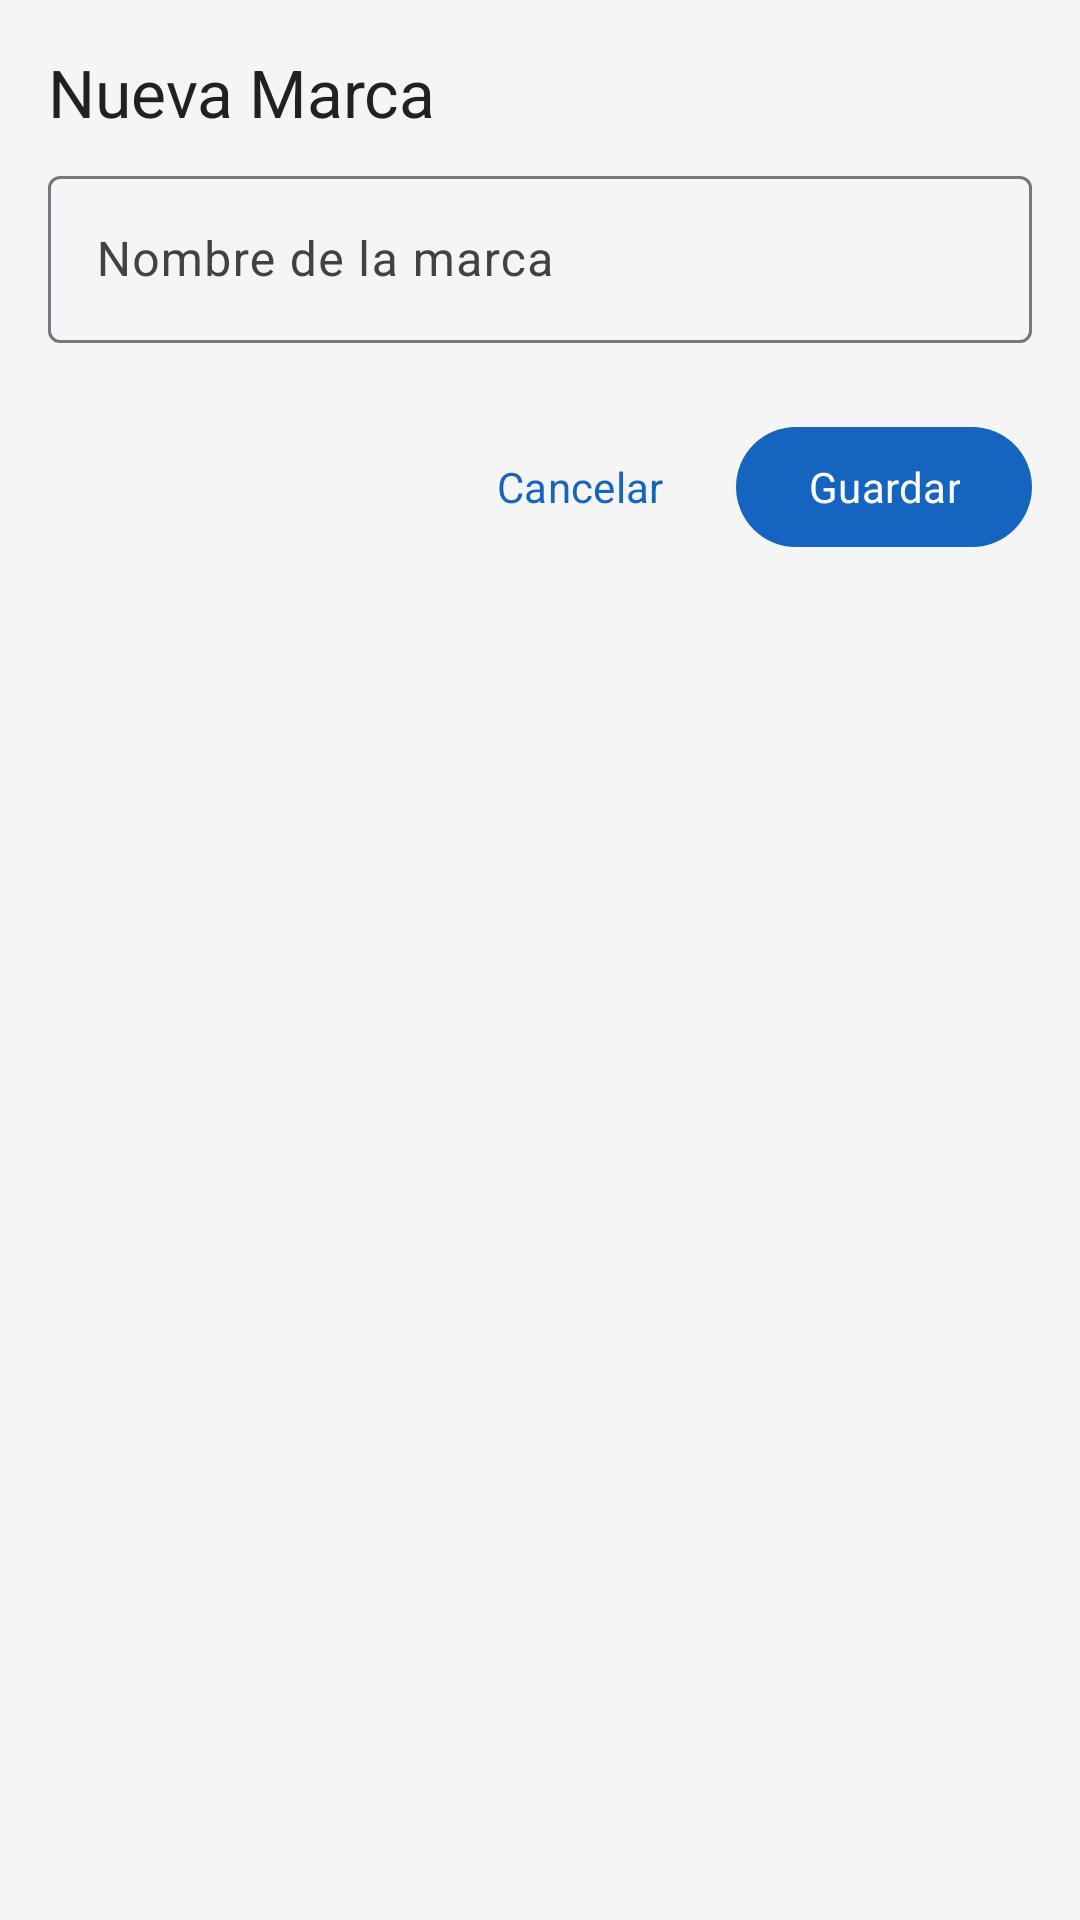

Produce the Android XML layout that renders to this screen, including the resource entries it uses.
<!-- AndroidManifest.xml: application theme Theme.SwiftPay -->
<!-- res/layout/fragment_brand_form.xml -->
<?xml version="1.0" encoding="utf-8"?>
<LinearLayout xmlns:android="http://schemas.android.com/apk/res/android"
    xmlns:app="http://schemas.android.com/apk/res-auto"
    android:layout_width="match_parent"
    android:layout_height="wrap_content"
    android:orientation="vertical"
    android:padding="@dimen/margin_lateral">

    <TextView
        android:id="@+id/tv_form_title"
        android:layout_width="wrap_content"
        android:layout_height="wrap_content"
        android:text="Nueva Marca"
        android:textAppearance="@style/TextAppearance.SwiftPay.TitleLarge"
        android:textColor="@color/colorTextPrimary"
        android:layout_marginBottom="@dimen/spacing_elements" />

    <com.google.android.material.textfield.TextInputLayout
        android:id="@+id/til_brand_name"
        style="@style/Widget.Material3.TextInputLayout.OutlinedBox"
        android:layout_width="match_parent"
        android:layout_height="wrap_content"
        android:layout_marginBottom="@dimen/spacing_sections"
        android:hint="Nombre de la marca">

        <com.google.android.material.textfield.TextInputEditText
            android:id="@+id/et_brand_name"
            android:layout_width="match_parent"
            android:layout_height="wrap_content"
            android:inputType="textCapWords"
            android:maxLines="1" />
    </com.google.android.material.textfield.TextInputLayout>

    <LinearLayout
        android:layout_width="match_parent"
        android:layout_height="wrap_content"
        android:orientation="horizontal"
        android:gravity="end">

        <com.google.android.material.button.MaterialButton
            android:id="@+id/btn_cancel"
            style="@style/Widget.Material3.Button.TextButton"
            android:layout_width="wrap_content"
            android:layout_height="wrap_content"
            android:text="@string/btn_cancel"
            android:layout_marginEnd="@dimen/spacing_elements" />

        <com.google.android.material.button.MaterialButton
            android:id="@+id/btn_save"
            style="@style/Widget.Material3.Button"
            android:layout_width="wrap_content"
            android:layout_height="wrap_content"
            android:text="@string/btn_save" />
    </LinearLayout>

</LinearLayout>
<!-- resources referenced by this layout -->
<resources>
  <color name="colorTextPrimary">#212121</color>
  <dimen name="margin_lateral">16dp</dimen>
  <dimen name="spacing_elements">8dp</dimen>
  <dimen name="spacing_sections">24dp</dimen>
  <string name="btn_cancel">Cancelar</string>
  <string name="btn_save">Guardar</string>
  <style name="TextAppearance.SwiftPay.TitleLarge" parent="TextAppearance.Material3.TitleLarge">
          <item name="fontFamily">sans-serif-medium</item>
          <item name="android:textSize">22sp</item>
          <item name="android:letterSpacing">0</item>
      </style>
  <style name="Theme.SwiftPay" parent="Base.Theme.SwiftPay" />
  <style name="Base.Theme.SwiftPay" parent="Theme.Material3.Light.NoActionBar">
          <item name="colorPrimary">@color/colorPrimary</item>
          <item name="colorPrimaryDark">@color/colorPrimaryDark</item>
          <item name="colorOnPrimary">@color/colorOnPrimary</item>
          <item name="colorSecondary">@color/colorAccent</item>
          <item name="colorOnSecondary">@color/colorTextOnDark</item>
          <item name="colorError">@color/colorError</item>
          <item name="android:colorBackground">@color/colorBackground</item>
          <item name="colorSurface">@color/colorSurface</item>
          <item name="colorSurfaceVariant">@color/colorSurfaceVariant</item>
          <item name="colorOnSurface">@color/colorOnSurface</item>
          <item name="colorOnSurfaceVariant">@color/colorOnBackground</item>
  
          
          <item name="android:fontFamily">sans-serif</item>
  
          
          <item name="android:listDivider">@color/colorDivider</item>
  
          
          <item name="shapeAppearanceSmallComponent">@style/ShapeAppearance.SwiftPay.SmallComponent</item>
          <item name="shapeAppearanceMediumComponent">@style/ShapeAppearance.SwiftPay.MediumComponent</item>
          <item name="shapeAppearanceLargeComponent">@style/ShapeAppearance.SwiftPay.LargeComponent</item>
      </style>
  <color name="colorPrimary">#1565C0</color>
  <color name="colorPrimaryDark">#003C8F</color>
  <color name="colorOnPrimary">#FFFFFF</color>
  <color name="colorAccent">#FF6F00</color>
  <color name="colorTextOnDark">#FFFFFF</color>
  <color name="colorError">#B00020</color>
  <color name="colorBackground">#F5F5F5</color>
  <color name="colorSurface">#FFFFFF</color>
  <color name="colorSurfaceVariant">#EEEEEE</color>
  <color name="colorOnSurface">#212121</color>
  <color name="colorOnBackground">#424242</color>
  <color name="colorDivider">#E0E0E0</color>
  <style name="ShapeAppearance.SwiftPay.SmallComponent" parent="ShapeAppearance.Material3.SmallComponent">
          <item name="cornerSize">@dimen/corner_radius_card</item>
      </style>
  <style name="ShapeAppearance.SwiftPay.MediumComponent" parent="ShapeAppearance.Material3.MediumComponent">
          <item name="cornerSize">@dimen/corner_radius_card</item>
      </style>
  <style name="ShapeAppearance.SwiftPay.LargeComponent" parent="ShapeAppearance.Material3.LargeComponent">
          <item name="cornerSize">@dimen/corner_radius_dialog</item>
      </style>
  <dimen name="corner_radius_card">16dp</dimen>
  <dimen name="corner_radius_dialog">28dp</dimen>
</resources>
